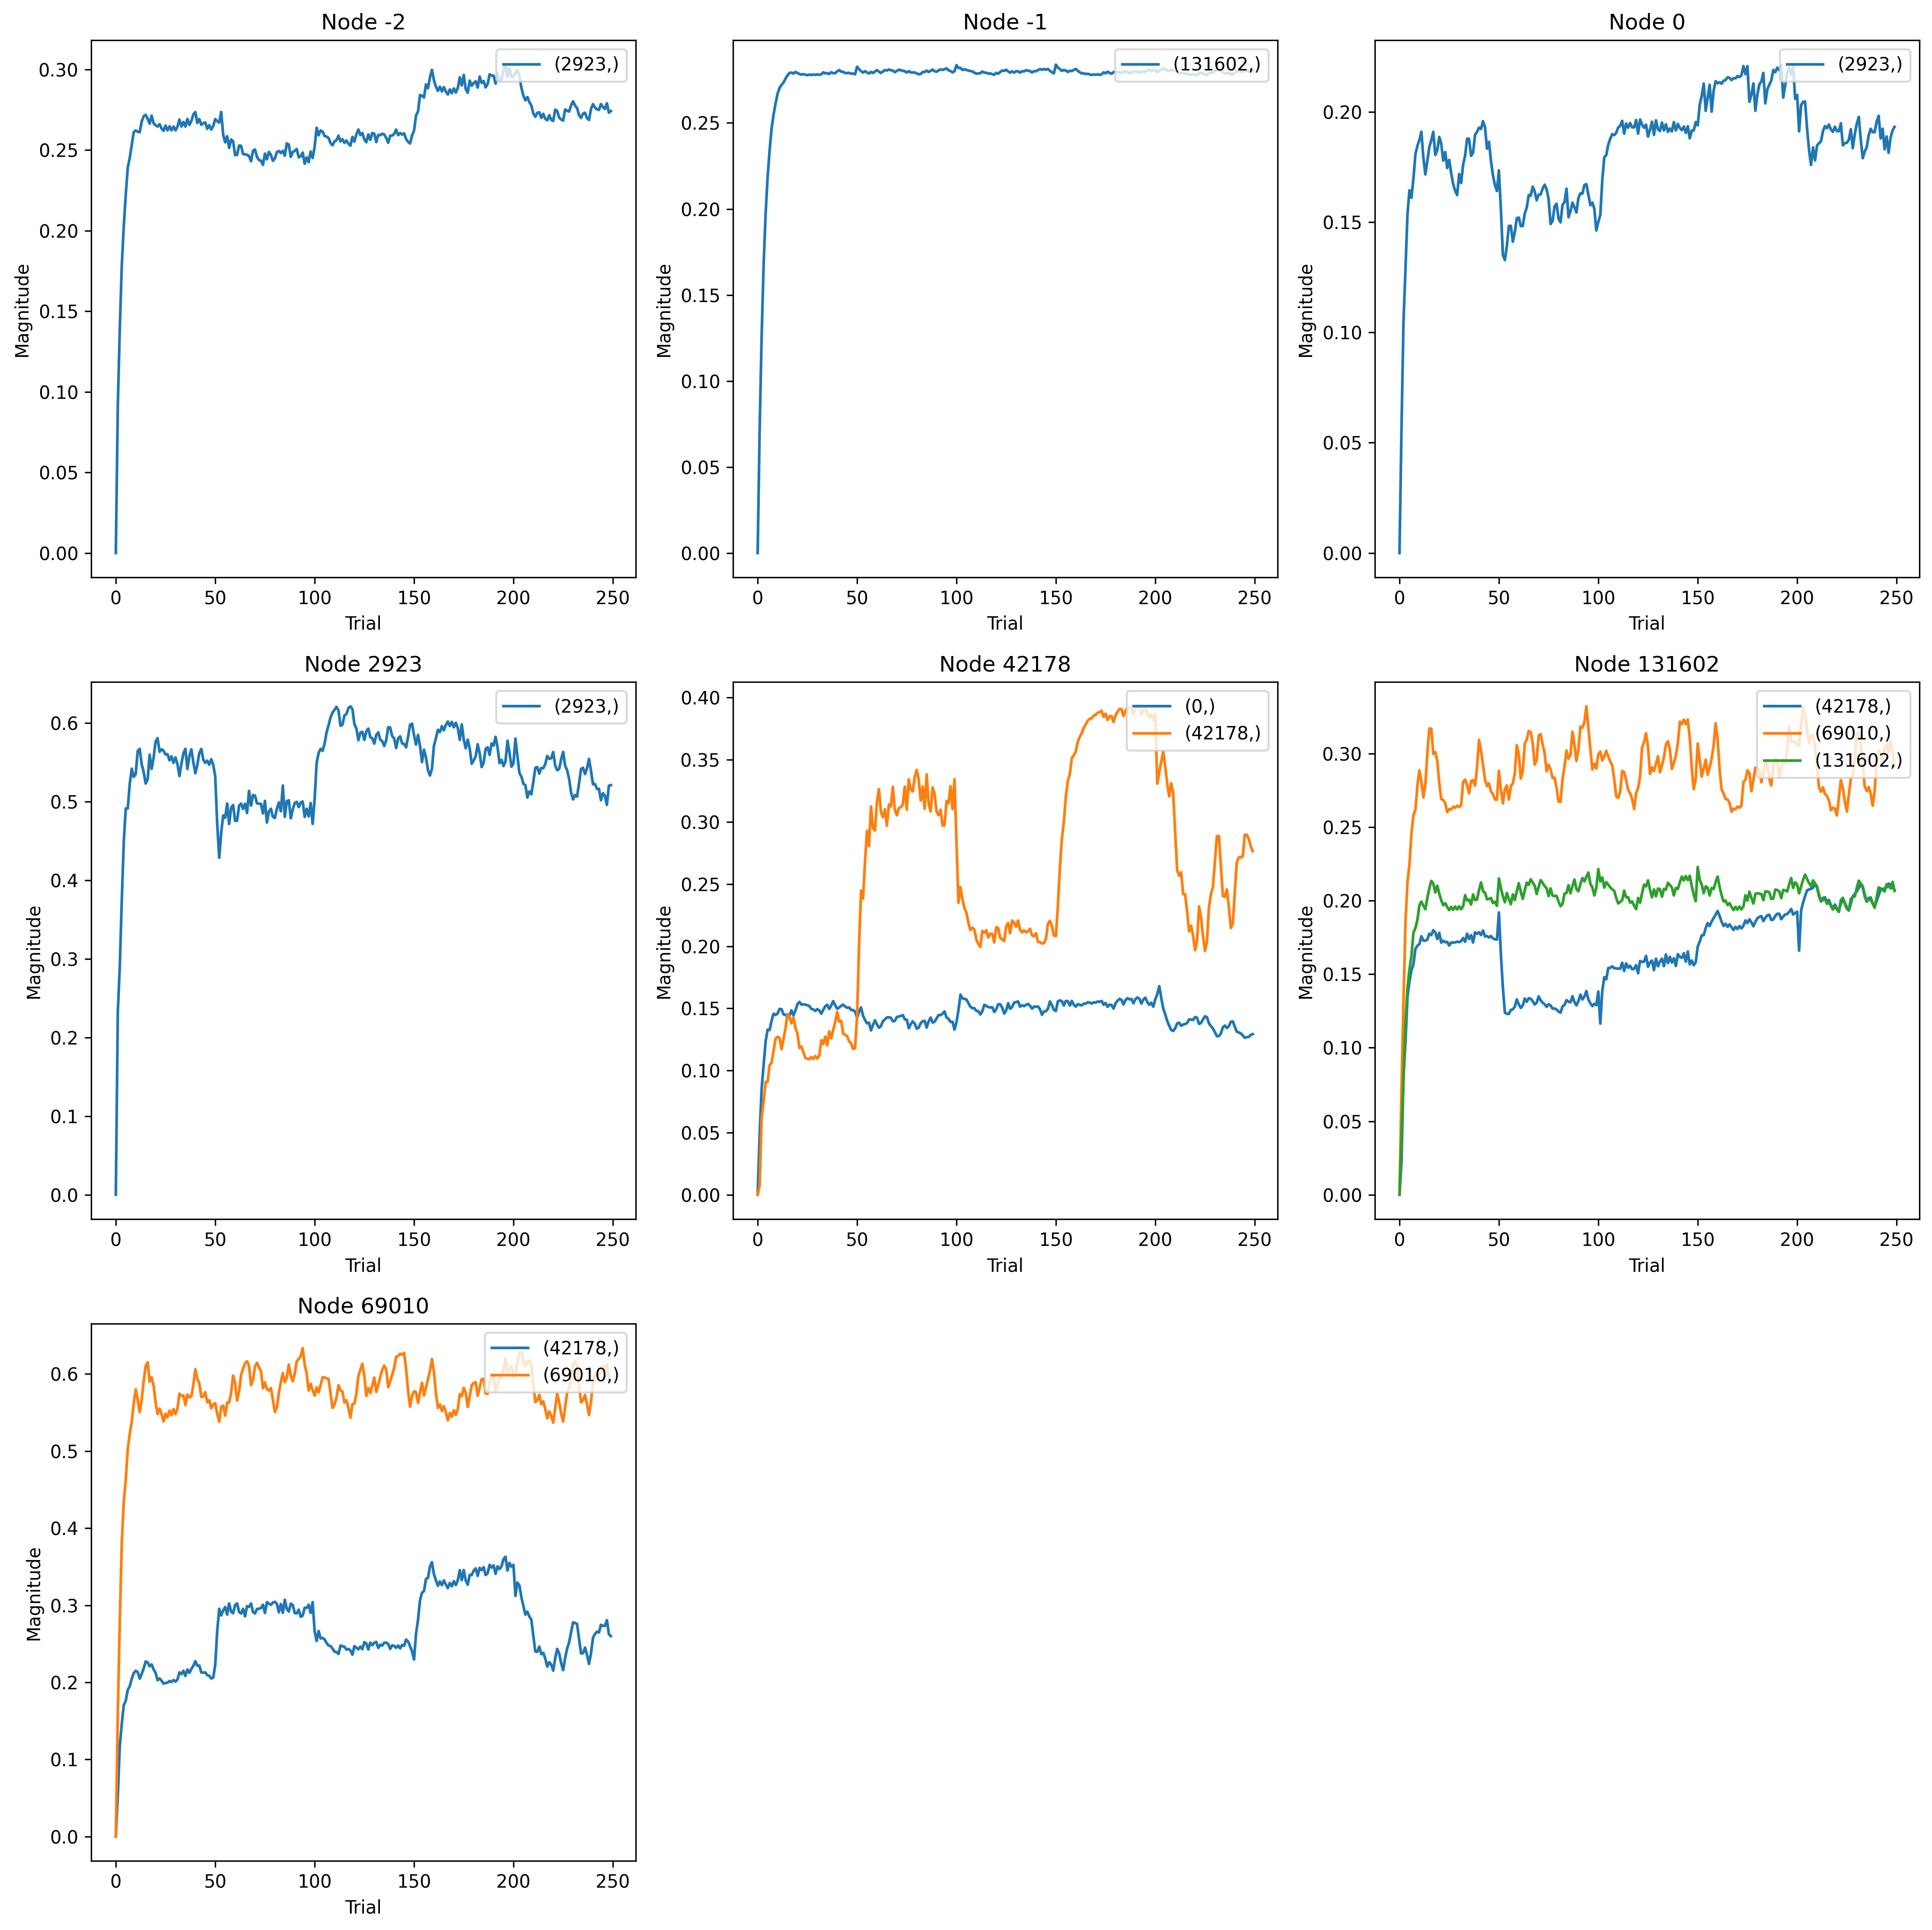

Values plotted in this chart, from the file beside it:
, trial, prior_node, posterior_node, weight
0, 0, 42178, 0, 0.0
1, 1, 42178, 0, 0.0485
2, 2, 42178, 0, 0.08547
3, 3, 42178, 0, 0.1044
4, 4, 42178, 0, 0.1233
5, 5, 42178, 0, 0.1328
6, 6, 42178, 0, 0.1326
7, 7, 42178, 0, 0.1401
8, 8, 42178, 0, 0.1457
9, 9, 42178, 0, 0.1447
10, 10, 42178, 0, 0.1459
11, 11, 42178, 0, 0.1495
12, 12, 42178, 0, 0.1494
13, 13, 42178, 0, 0.1452
14, 14, 42178, 0, 0.1448
15, 15, 42178, 0, 0.1426
16, 16, 42178, 0, 0.1441
17, 17, 42178, 0, 0.1484
18, 18, 42178, 0, 0.1444
19, 19, 42178, 0, 0.1483
20, 20, 42178, 0, 0.1534
21, 21, 42178, 0, 0.1552
22, 22, 42178, 0, 0.153
23, 23, 42178, 0, 0.1532
24, 24, 42178, 0, 0.153
25, 25, 42178, 0, 0.1525
26, 26, 42178, 0, 0.1519
27, 27, 42178, 0, 0.1496
28, 28, 42178, 0, 0.1491
29, 29, 42178, 0, 0.1479
30, 30, 42178, 0, 0.1494
31, 31, 42178, 0, 0.1483
32, 32, 42178, 0, 0.1457
33, 33, 42178, 0, 0.1488
34, 34, 42178, 0, 0.1517
35, 35, 42178, 0, 0.1529
36, 36, 42178, 0, 0.1495
37, 37, 42178, 0, 0.1524
38, 38, 42178, 0, 0.1558
39, 39, 42178, 0, 0.1526
40, 40, 42178, 0, 0.1497
41, 41, 42178, 0, 0.1506
42, 42, 42178, 0, 0.152
43, 43, 42178, 0, 0.153
44, 44, 42178, 0, 0.1515
45, 45, 42178, 0, 0.1505
46, 46, 42178, 0, 0.1508
47, 47, 42178, 0, 0.1487
48, 48, 42178, 0, 0.1486
49, 49, 42178, 0, 0.1475
50, 50, 42178, 0, 0.1424
51, 51, 42178, 0, 0.1472
52, 52, 42178, 0, 0.1507
53, 53, 42178, 0, 0.144
54, 54, 42178, 0, 0.1405
55, 55, 42178, 0, 0.1379
56, 56, 42178, 0, 0.1384
57, 57, 42178, 0, 0.1322
58, 58, 42178, 0, 0.1366
59, 59, 42178, 0, 0.1404
... 2,690 more rows
